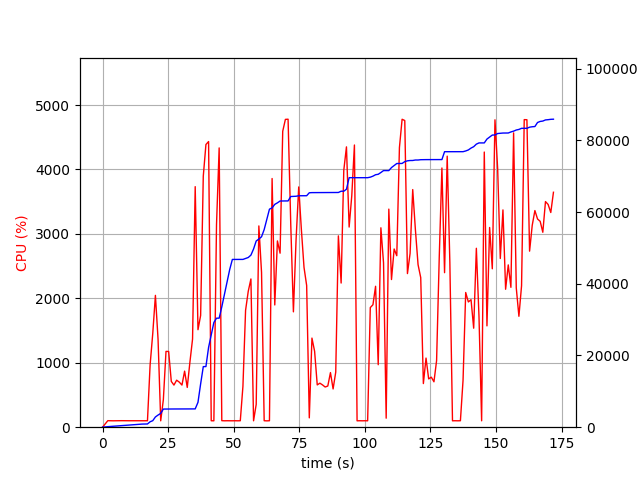

The data file committed next to this chart (first rows):
elapsed_time, nproc, cpu, mem_real, mem_virtual
5.602836608886719e-05, 1, 0.0, 11.06, 3192
1.006, 1, 51.7, 92.11, 168.7
2.013, 1, 101.3, 149.1, 222.7
3.02, 1, 100.3, 205.4, 306.7
4.027, 1, 99.3, 261.1, 346.7
5.035, 1, 100.3, 317.8, 400.7
6.043, 1, 100.2, 374.8, 456.7
7.05, 1, 101.2, 431.4, 520.7
8.058, 1, 100.3, 488, 600.7
9.065, 1, 100.3, 544.8, 704.7
10.07, 1, 100.2, 601.8, 704.7
11.08, 1, 100.3, 658.4, 816.7
12.09, 1, 100.4, 715, 816.7
13.09, 1, 100.3, 772, 944.7
14.1, 1, 101.1, 829.2, 954.7
15.11, 1, 101.2, 869.5, 954.7
16.12, 1, 100.1, 900, 1627
17.13, 1, 100.0, 900, 1627
18.14, 1, 966.8, 1513, 5988
19.15, 1, 1455, 1817, 6704
20.16, 1, 2046, 2854, 9520
21.16, 1, 1365, 3387, 10544
22.18, 1, 99.0, 3855, 10544
23.18, 1, 427.0, 5058, 10832
24.19, 1, 1176, 5071, 10832
25.2, 1, 1175, 5076, 10832
26.21, 1, 710.6, 5078, 10832
27.22, 1, 653.6, 5080, 10832
28.25, 1, 729.6, 5081, 10832
29.27, 1, 699.1, 5082, 10832
30.28, 1, 653.7, 5084, 10832
31.29, 1, 870.0, 5084, 10832
32.3, 1, 617.3, 5090, 10832
33.31, 1, 1008, 5091, 10832
34.32, 1, 1368, 5103, 10832
35.33, 1, 3733, 5103, 10832
36.39, 1, 1513, 6941, 15198
37.4, 1, 1734, 12079, 21870
38.41, 1, 3896, 16893, 26990
39.42, 1, 4387, 16913, 26990
40.43, 1, 4433, 22259, 43002
41.44, 1, 100.2, 25696, 43002
42.45, 1, 99.3, 29208, 43002
43.45, 1, 3142, 30408, 43002
44.46, 1, 4334, 30408, 43002
45.47, 1, 101.3, 33576, 63482
46.48, 1, 99.3, 37012, 63482
47.49, 1, 100.2, 40502, 63482
48.49, 1, 99.3, 44012, 63482
49.5, 1, 99.3, 46792, 63482
50.51, 1, 100.2, 46792, 63482
51.51, 1, 99.3, 46792, 63482
52.52, 1, 100.2, 46792, 63482
53.53, 1, 634.7, 46800, 63482
54.54, 1, 1814, 47082, 63738
55.55, 1, 2109, 47334, 63970
56.57, 1, 2300, 48000, 89114
57.58, 1, 99.3, 49707, 89114
58.59, 1, 354.4, 51940, 89114
59.6, 1, 3123, 52482, 89638
... 111 more rows
